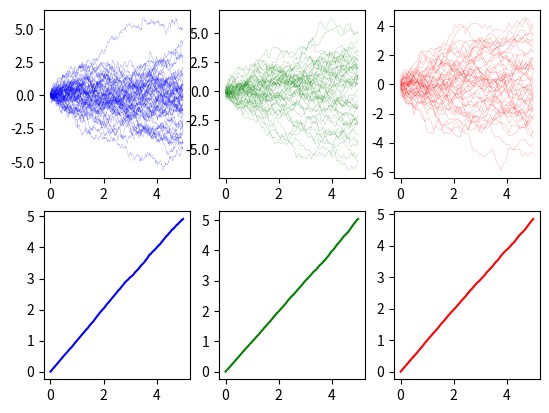

Python code for this plot:
import random
import matplotlib.pyplot as plt
import matplotlib.colors as mcolors
import numpy as np
fig, ax = plt.subplots(2,3)
t1 = 0.01
t1Steps = int(5/t1)
t2 = 0.05
t2Steps = int(5/t2)
t3 = 0.1
t3Steps = int(5/t3)
bigList1 = []
bigList2 = []
bigList3 = []
numberOfRuns = 10000
for j in range(numberOfRuns):
    list1 = []
    list2 = []
    list3 = []
    value1 = 0
    value2 = 0
    value3 = 0
    for i in range(t1Steps):
        value1 = value1 + np.random.normal(0,1)*np.sqrt(t1)
        list1.append(value1)
    for i in range(t2Steps):
        value2 = value2 + np.random.normal(0,1)*np.sqrt(t2)
        list2.append(value2)
    for i in range(t3Steps):
        value3 = value3 + np.random.normal(0,1)*np.sqrt(t3)
        list3.append(value3)

    bigList1.append(list1)
    bigList2.append(list2)
    bigList3.append(list3)
numberList1 = np.linspace(0,5,num=t1Steps)
numberList2 = np.linspace(0,5,num=t2Steps)
numberList3 = np.linspace(0,5,num=t3Steps)
for i in range(50):
    ax[0,0].plot(numberList1, bigList1[i], linewidth = 0.1, color = "b")
    ax[0,1].plot(numberList2, bigList2[i], linewidth = 0.1, color = "g")
    ax[0,2].plot(numberList3, bigList3[i], linewidth = 0.1, color = "r")

mean1 = []
for j in range(t1Steps):
    mean = 0
    for i in range(numberOfRuns):
        mean += (bigList1[i][j]-bigList1[i][0])**2
    mean1.append(mean/numberOfRuns)


mean2 = []
for j in range(t2Steps):
    mean = 0
    for i in range(numberOfRuns):
        mean += (bigList2[i][j]-bigList2[i][0])**2
    mean2.append(mean/numberOfRuns)



mean3 = []
for j in range(t3Steps):
    mean = 0
    for i in range(numberOfRuns):
        mean += (bigList3[i][j]-bigList3[i][0])**2
    mean3.append(mean/numberOfRuns)




ax[1,0].plot(numberList1,mean1, color = "b")
ax[1,1].plot(numberList2,mean2, color = "g")
ax[1,2].plot(numberList3,mean3, color = "r")
plt.show()



